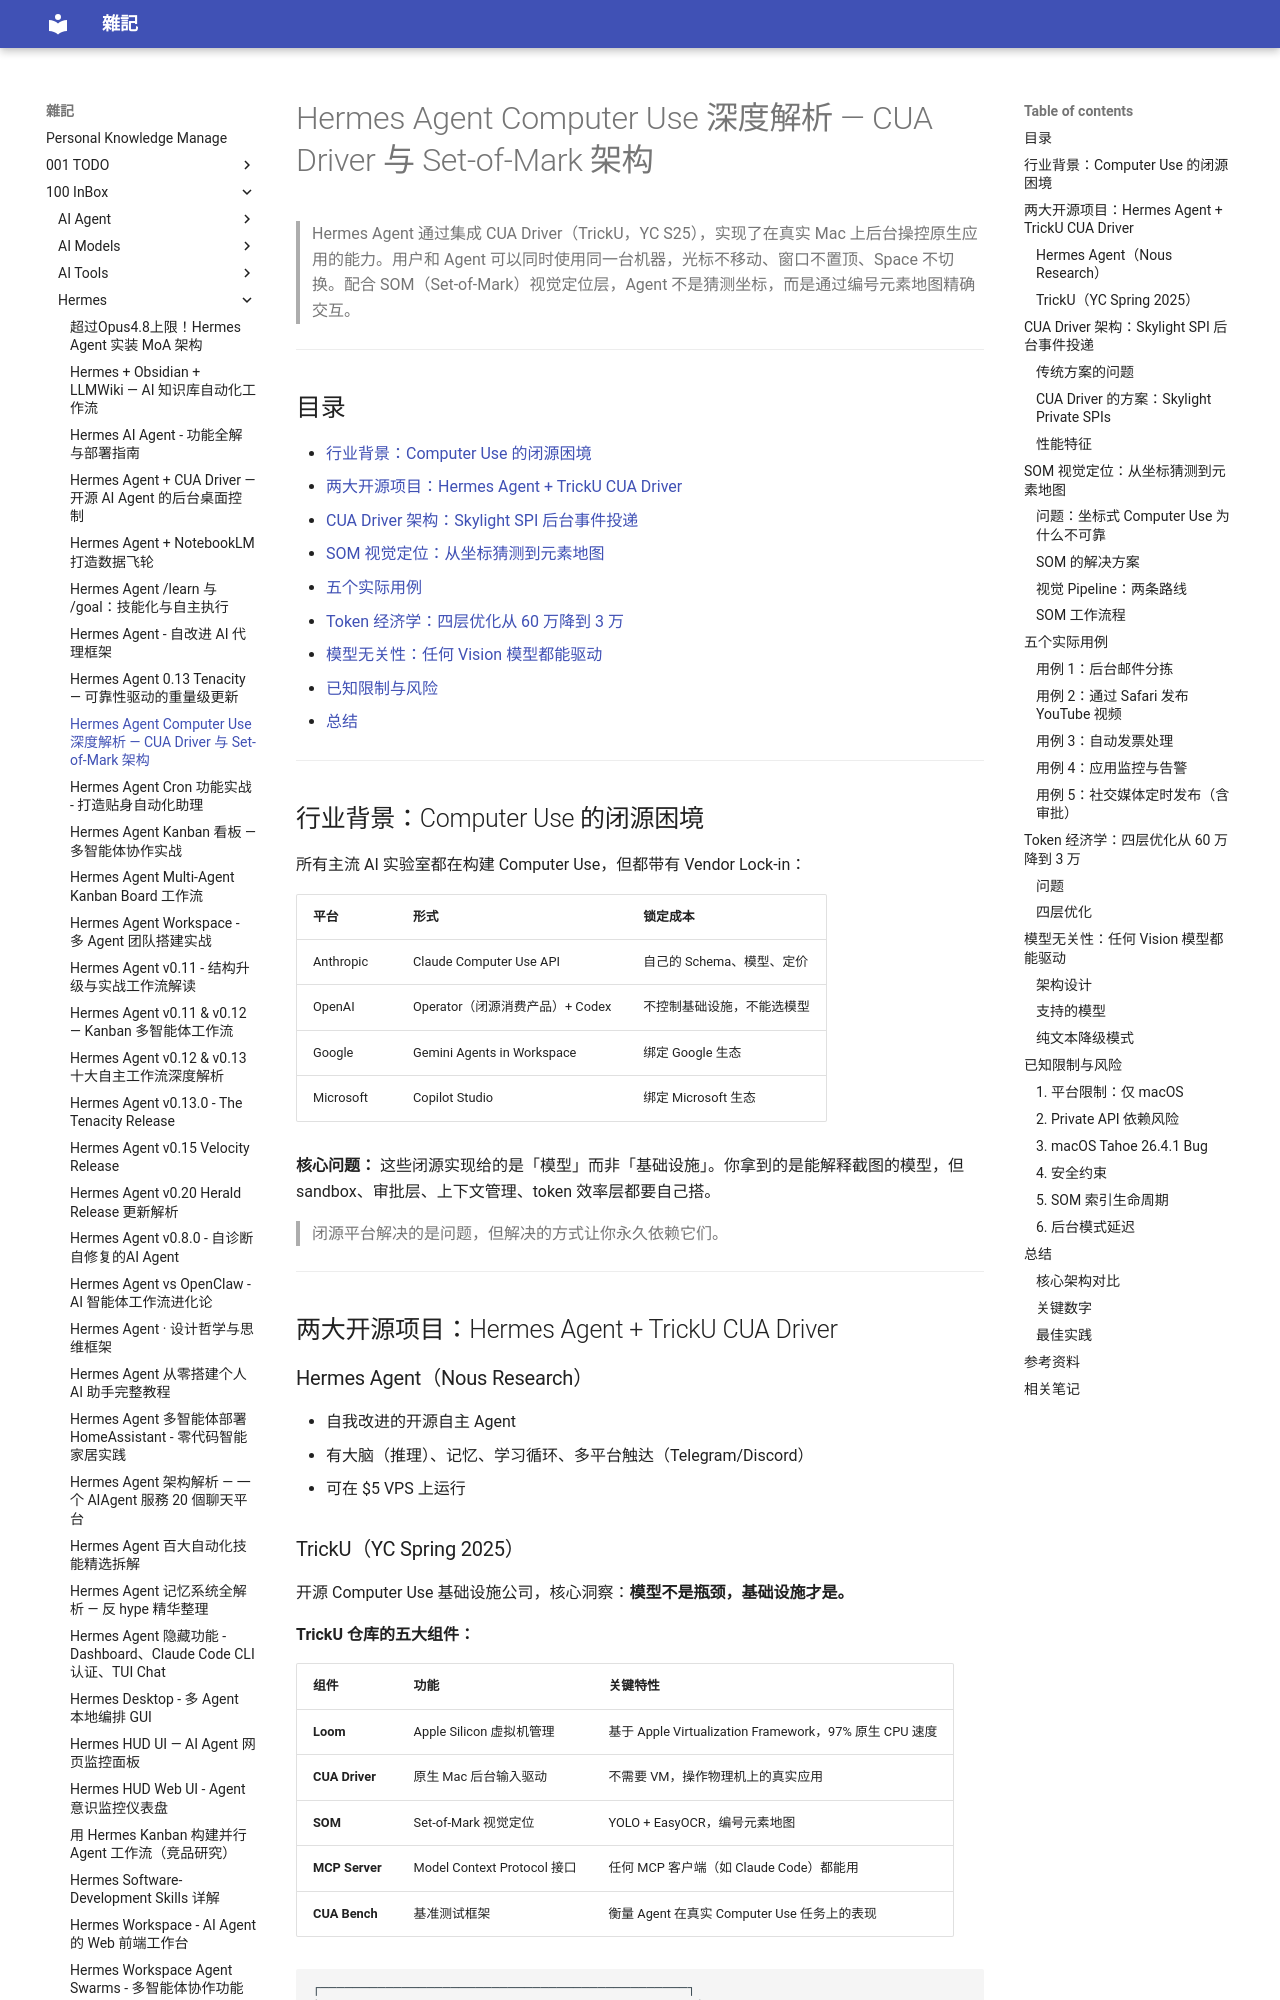

repository: yudady/yudady.github.io · page: 100-InBox/Hermes/Hermes Agent Computer Use 深度解析 — CUA Driver 与 SOM 架构/index.html · generator: mkdocs

---
title: Hermes Agent Computer Use 深度解析 — CUA Driver 与 Set-of-Mark 架构
aliases: [Hermes CUA Driver, AI Computer Use 开源方案, Hermes Agent 原生桌面操控]
tags:
  - ai/agent
  - ai/computer-use
  - hermes-agent
  - macos/automation
  - status/active
  - type/doc
source:
  - "https://www.youtube.com/watch?v=8mvoG0U40gU"
author: Panda Making Money
created: 2025-05-14
updated: 2025-05-14
description: Hermes Agent 通过 CUA Driver 实现 macOS 原生应用后台操控，SOM 视觉定位让 computer use 从脆弱 demo 变为可用的生产工具
level: intermediate
stars: 4
---

# Hermes Agent Computer Use 深度解析 — CUA Driver 与 Set-of-Mark 架构

> Hermes Agent 通过集成 CUA Driver（TrickU，YC S25），实现了在真实 Mac 上后台操控原生应用的能力。用户和 Agent 可以同时使用同一台机器，光标不移动、窗口不置顶、Space 不切换。配合 SOM（Set-of-Mark）视觉定位层，Agent 不是猜测坐标，而是通过编号元素地图精确交互。

---

## 目录

- [行业背景：Computer Use 的闭源困境](#行业背景computer-use-的闭源困境)
- [两大开源项目：Hermes Agent + TrickU CUA Driver](#两大开源项目hermes-agent--tricku-cua-driver)
- [CUA Driver 架构：Skylight SPI 后台事件投递](#cua-driver-架构skylight-spi-后台事件投递)
- [SOM 视觉定位：从坐标猜测到元素地图](#som-视觉定位从坐标猜测到元素地图)
- [五个实际用例](#五个实际用例)
- [Token 经济学：四层优化从 60 万降到 3 万](#token-经济学四层优化从-60-万降到-3-万)
- [模型无关性：任何 Vision 模型都能驱动](#模型无关性任何-vision-模型都能驱动)
- [已知限制与风险](#已知限制与风险)
- [总结](#总结)

---

## 行业背景：Computer Use 的闭源困境

所有主流 AI 实验室都在构建 Computer Use，但都带有 Vendor Lock-in：

| 平台 | 形式 | 锁定成本 |
|------|------|----------|
| Anthropic | Claude Computer Use API | 自己的 Schema、模型、定价 |
| OpenAI | Operator（闭源消费产品）+ Codex | 不控制基础设施，不能选模型 |
| Google | Gemini Agents in Workspace | 绑定 Google 生态 |
| Microsoft | Copilot Studio | 绑定 Microsoft 生态 |

**核心问题：** 这些闭源实现给的是「模型」而非「基础设施」。你拿到的是能解释截图的模型，但 sandbox、审批层、上下文管理、token 效率层都要自己搭。

> 闭源平台解决的是问题，但解决的方式让你永久依赖它们。

---

## 两大开源项目：Hermes Agent + TrickU CUA Driver

### Hermes Agent（Nous Research）

- 自我改进的开源自主 Agent
- 有大脑（推理）、记忆、学习循环、多平台触达（Telegram/Discord）
- 可在 $5 VPS 上运行
